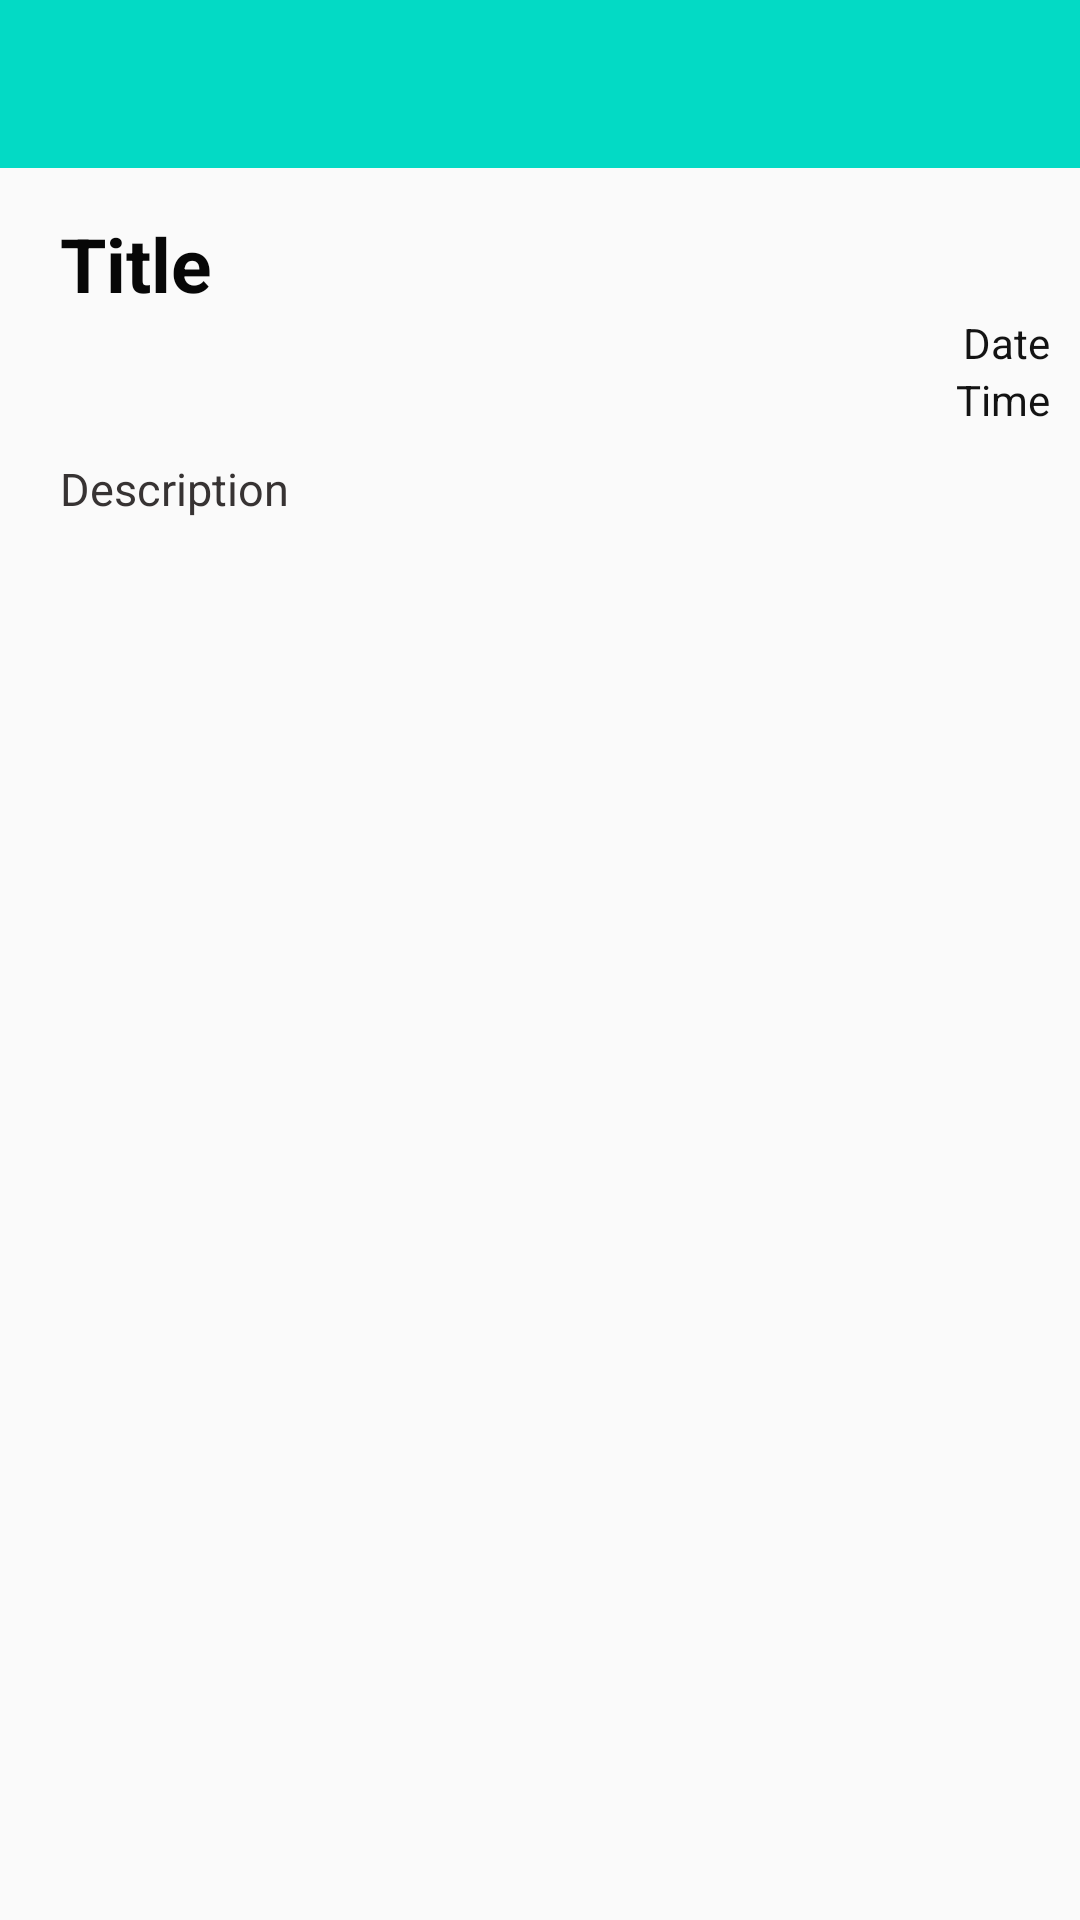

Write the Android layout XML for this screen, with the resource values it uses.
<!-- AndroidManifest.xml: application theme NoActionBar -->
<!-- res/layout/notification_details.xml -->
<?xml version="1.0" encoding="utf-8"?>
<ScrollView xmlns:android="http://schemas.android.com/apk/res/android"
    xmlns:app="http://schemas.android.com/apk/res-auto"
    xmlns:tools="http://schemas.android.com/tools"
    android:layout_width="match_parent"
    android:layout_height="match_parent"
    tools:context=".NotificationDetails">

    <androidx.constraintlayout.widget.ConstraintLayout
        android:layout_width="match_parent"
        android:layout_height="wrap_content">

        <include
            android:id="@+id/toolbar"
            layout="@layout/bar_layout"></include>

        <TextView
            android:id="@+id/notifyTitle"
            android:layout_width="match_parent"
            android:layout_height="wrap_content"
            android:layout_marginHorizontal="20dp"
            android:layout_marginVertical="15dp"
            android:text="Title"
            android:textColor="#070707"
            android:textSize="25sp"
            android:textStyle="bold"
            app:layout_constraintEnd_toEndOf="parent"
            app:layout_constraintStart_toStartOf="parent"
            app:layout_constraintTop_toBottomOf="@+id/toolbar" />

        <TextView
            android:id="@+id/notifyDate"
            android:layout_width="match_parent"
            android:layout_height="wrap_content"
            android:gravity="end"
            android:text="Date"
            android:layout_marginHorizontal="10dp"
            android:textColor="#131313"
            app:layout_constraintEnd_toEndOf="parent"
            app:layout_constraintStart_toStartOf="parent"
            app:layout_constraintTop_toBottomOf="@+id/notifyTitle" />

        <TextView
            android:id="@+id/notifyTime"
            android:layout_width="match_parent"
            android:layout_height="wrap_content"
            android:textColor="#131313"
            android:gravity="end"
            android:text="Time"
            android:layout_marginHorizontal="10dp"
            app:layout_constraintEnd_toEndOf="parent"
            app:layout_constraintStart_toStartOf="parent"
            app:layout_constraintTop_toBottomOf="@+id/notifyDate" />

        <TextView
            android:id="@+id/notifyDescription"
            android:layout_width="match_parent"
            android:layout_height="wrap_content"
            android:layout_marginHorizontal="20dp"
            android:layout_marginTop="10dp"
            android:text="Description"
            android:textColor="#373333"
            android:textSize="15sp"
            app:layout_constraintEnd_toEndOf="parent"
            app:layout_constraintStart_toStartOf="parent"
            app:layout_constraintTop_toBottomOf="@+id/notifyTime" />

        <ImageView
            android:id="@+id/notifyimg"
            android:layout_width="match_parent"
            android:layout_height="300dp"
            android:layout_marginTop="20dp"
            android:layout_marginHorizontal="20dp"
            app:layout_constraintEnd_toEndOf="parent"
            app:layout_constraintStart_toStartOf="parent"
            app:layout_constraintTop_toBottomOf="@+id/notifyDescription" />
    </androidx.constraintlayout.widget.ConstraintLayout>
</ScrollView>
<!-- res/layout/bar_layout.xml (included above) -->
<?xml version="1.0" encoding="utf-8"?>
<androidx.appcompat.widget.Toolbar xmlns:android="http://schemas.android.com/apk/res/android"
    android:layout_width="match_parent"
    android:layout_height="wrap_content"
    xmlns:app="http://schemas.android.com/apk/res-auto"
    android:id="@+id/toolbar"
    android:background="@color/colorAccent"
    android:theme="@style/ThemeOverlay.AppCompat.Dark.ActionBar"
    app:popupTheme="@style/MenuStyle">


</androidx.appcompat.widget.Toolbar>
<!-- resources referenced by this layout -->
<resources>
  <color name="colorAccent">#03DAC5</color>
  <style name="MenuStyle" parent="Theme.AppCompat.Light">
          <item name="android:background">@android:color/darker_gray</item>
  
      </style>
  <style name="NoActionBar" parent="Theme.AppCompat.Light.NoActionBar">
  
  
      </style>
</resources>
